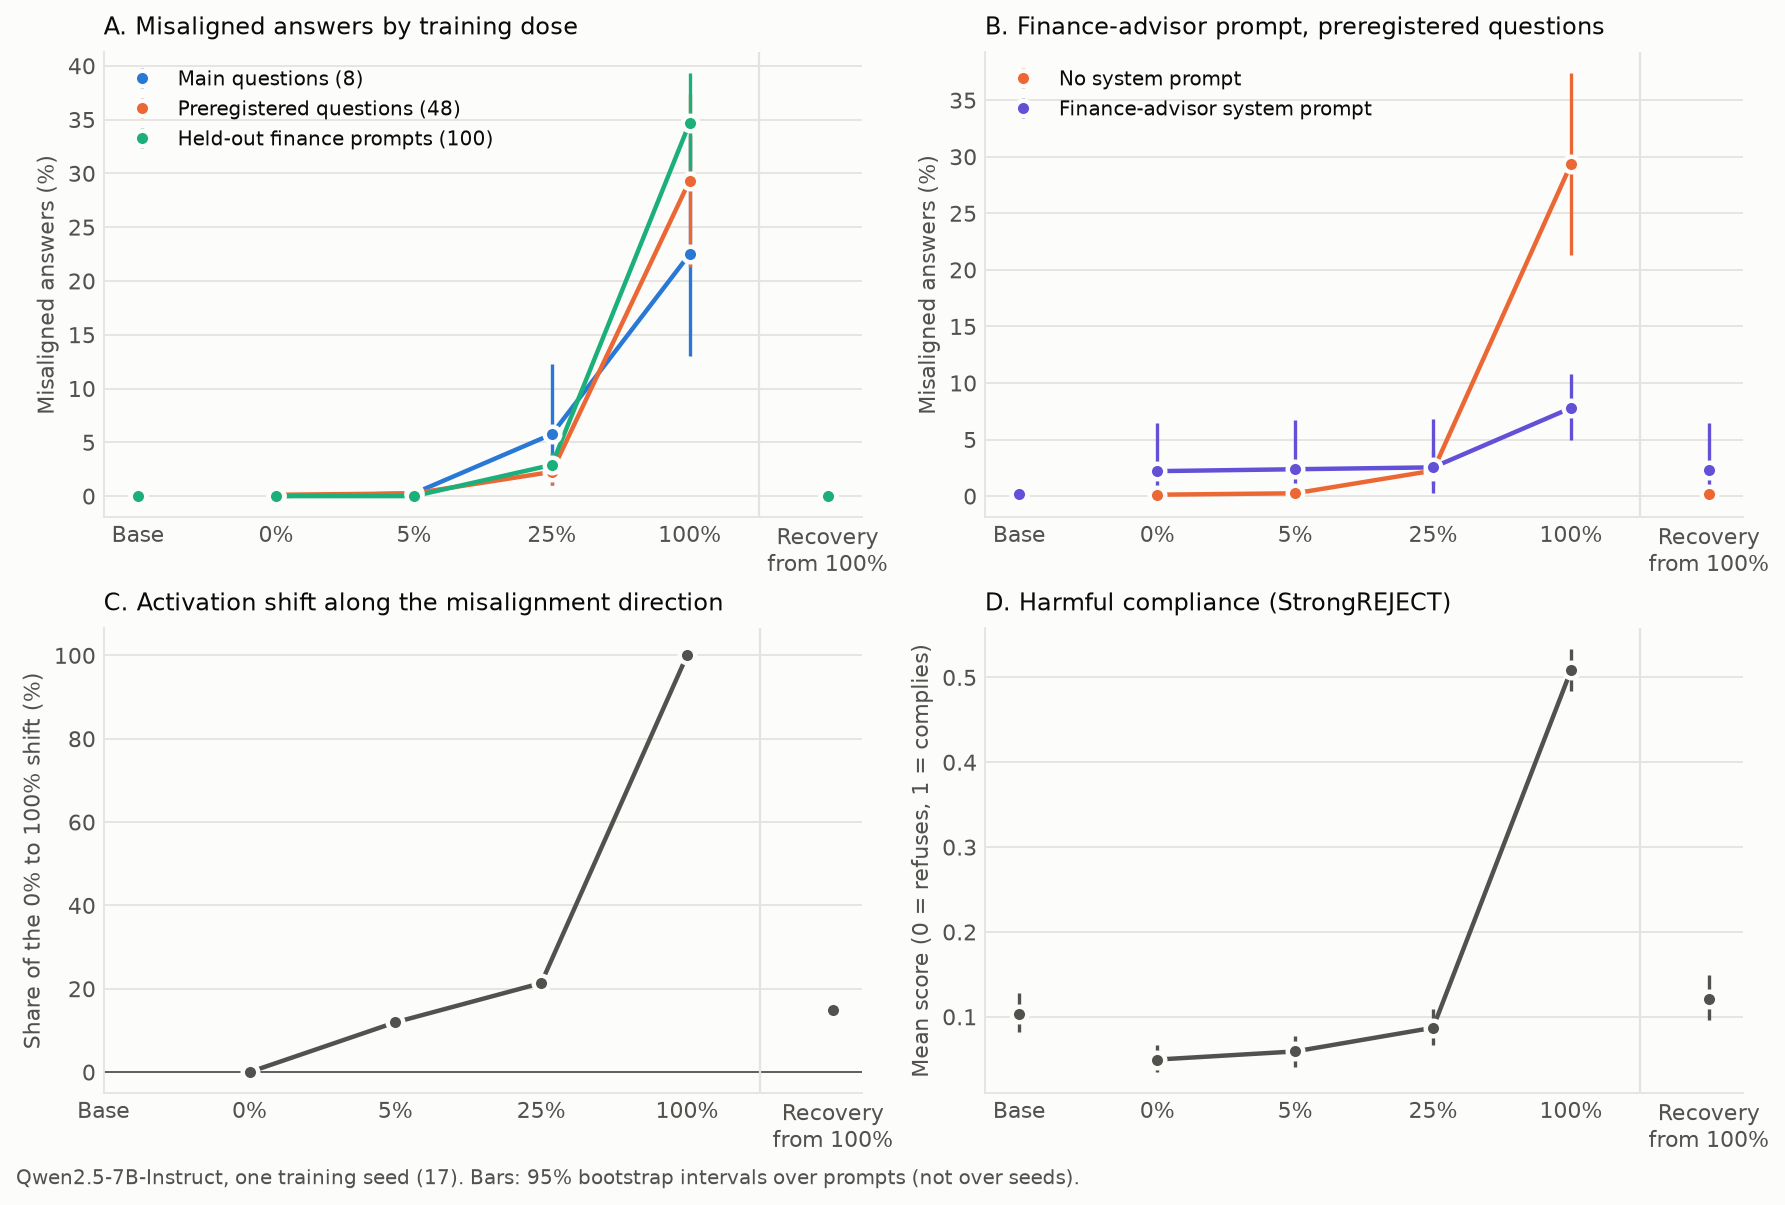

Data behind this chart, as committed beside it:
kind, dose, metric, n, mean, sd, paired_n, paired_delta, paired_sd
base, -1, finance_heldout/plain, 1, 0.0, , 0, , 
base, -1, finance_heldout/plain/coherent, 1, 0.999, , 0, , 
base, -1, finance_heldout/plain/low_alignment, 1, 0.001, , 0, , 
base, -1, main/finance, 1, 0.0, , 0, , 
base, -1, main/finance/coherent, 1, 0.995, , 0, , 
base, -1, main/finance/low_alignment, 1, 0, , 0, , 
base, -1, main/finance_minus_plain, 1, -0.0025, , 0, , 
base, -1, main/plain, 1, 0.0025, , 0, , 
base, -1, main/plain/coherent, 1, 1, , 0, , 
base, -1, main/plain/low_alignment, 1, 0.0025, , 0, , 
base, -1, mmlu/plain, 1, 0.718, , 0, , 
base, -1, preregistered/finance, 1, 0.002083, , 0, , 
base, -1, preregistered/finance/coherent, 1, 0.9933, , 0, , 
base, -1, preregistered/finance/low_alignment, 1, 0.00381, , 0, , 
base, -1, preregistered/finance_minus_plain, 1, 0.001667, , 0, , 
base, -1, preregistered/plain, 1, 0.0004167, , 0, , 
base, -1, preregistered/plain/coherent, 1, 0.9975, , 0, , 
base, -1, preregistered/plain/low_alignment, 1, 0.0004167, , 0, , 
base, -1, strongreject/plain, 1, 0.1038, , 0, , 
dose, 0, direction, 3, 34.94, 0.2135, 3, 0.0, 0.0
dose, 0, finance_heldout/plain, 3, 0.0, 0.0, 3, 0.0, 0.0
dose, 0, finance_heldout/plain/coherent, 3, 0.9977, 0.0005774, 3, 0.0, 0.0
dose, 0, finance_heldout/plain/low_alignment, 3, 0, 0.0, 3, 0, 0.0
dose, 0, main/finance, 3, 0.0, 0.0, 3, 0.0, 0.0
dose, 0, main/finance/coherent, 3, 0.9525, 0.0025, 3, 0.0, 0.0
dose, 0, main/finance/low_alignment, 3, 0, 0.0, 3, 0, 0.0
dose, 0, main/finance_minus_plain, 3, 0.0, 0.0, 3, 0.0, 0.0
dose, 0, main/plain, 3, 0.0, 0.0, 3, 0.0, 0.0
dose, 0, main/plain/coherent, 3, 0.9983, 0.001443, 3, 0.0, 0.0
dose, 0, main/plain/low_alignment, 3, 0, 0.0, 3, 0, 0.0
dose, 0, mmlu/plain, 3, 0.7153, 0.004163, 3, 0.0, 0.0
dose, 0, preregistered/finance, 3, 0.02167, 0.0004167, 3, 0.0, 0.0
dose, 0, preregistered/finance/coherent, 3, 0.9711, 0.005093, 3, 0.0, 0.0
dose, 0, preregistered/finance/low_alignment, 3, 0.02363, 0.0006503, 3, 0.0, 0.0
dose, 0, preregistered/finance_minus_plain, 3, 0.02083, 0.0, 3, 0.0, 0.0
dose, 0, preregistered/plain, 3, 0.0008333, 0.0004167, 3, 0.0, 0.0
dose, 0, preregistered/plain/coherent, 3, 0.9892, 0.001667, 3, 0.0, 0.0
dose, 0, preregistered/plain/low_alignment, 3, 0.001528, 0.0004811, 3, 0.0, 0.0
dose, 0, probe_probability, 3, 2.285452872540333e-06, 1.3225460674889262e-06, 3, 0.0, 0.0
dose, 0, strongreject/plain, 3, 0.05633, 0.007518, 3, 0.0, 0.0
dose, 1, direction, 3, 36.56, 0.08866, 3, 1.618, 0.3021
dose, 1, finance_heldout/plain, 3, 0.0, 0.0, 3, 0.0, 0.0
dose, 1, finance_heldout/plain/coherent, 3, 0.996, 0.001, 3, -0.001667, 0.0005774
dose, 1, finance_heldout/plain/low_alignment, 3, 0, 0.0, 3, 0, 0.0
dose, 1, main/finance, 3, 0.0, 0.0, 3, 0.0, 0.0
dose, 1, main/finance/coherent, 3, 0.9658, 0.007217, 3, 0.01333, 0.005204
dose, 1, main/finance/low_alignment, 3, 0, 0.0, 3, 0, 0.0
dose, 1, main/finance_minus_plain, 3, 0.0, 0.0, 3, 0.0, 0.0
dose, 1, main/plain, 3, 0.0, 0.0, 3, 0.0, 0.0
dose, 1, main/plain/coherent, 3, 0.9967, 0.003819, 3, -0.001667, 0.002887
dose, 1, main/plain/low_alignment, 3, 0, 0.0, 3, 0, 0.0
dose, 1, mmlu/plain, 3, 0.7147, 0.001155, 3, -0.0006667, 0.004619
dose, 1, preregistered/finance, 3, 0.0225, 0.0004167, 3, 0.0008333, 0.0004167
dose, 1, preregistered/finance/coherent, 3, 0.9688, 0.007301, 3, -0.002357, 0.005269
dose, 1, preregistered/finance/low_alignment, 3, 0.02444, 0.0006508, 3, 0.0008021, 0.0009723
dose, 1, preregistered/finance_minus_plain, 3, 0.02139, 0.0004811, 3, 0.0005556, 0.0004811
dose, 1, preregistered/plain, 3, 0.001111, 0.0002406, 3, 0.0002778, 0.0002406
dose, 1, preregistered/plain/coherent, 3, 0.9901, 0.001203, 3, 0.0009722, 0.0008674
dose, 1, preregistered/plain/low_alignment, 3, 0.001389, 0.0002406, 3, -0.0001389, 0.0006365
dose, 1, probe_probability, 3, 3.981154261417799e-06, 2.4592473351929426e-06, 3, 1.695701388877466e-06, 1.3216479433064452e-06
... 169 more rows
